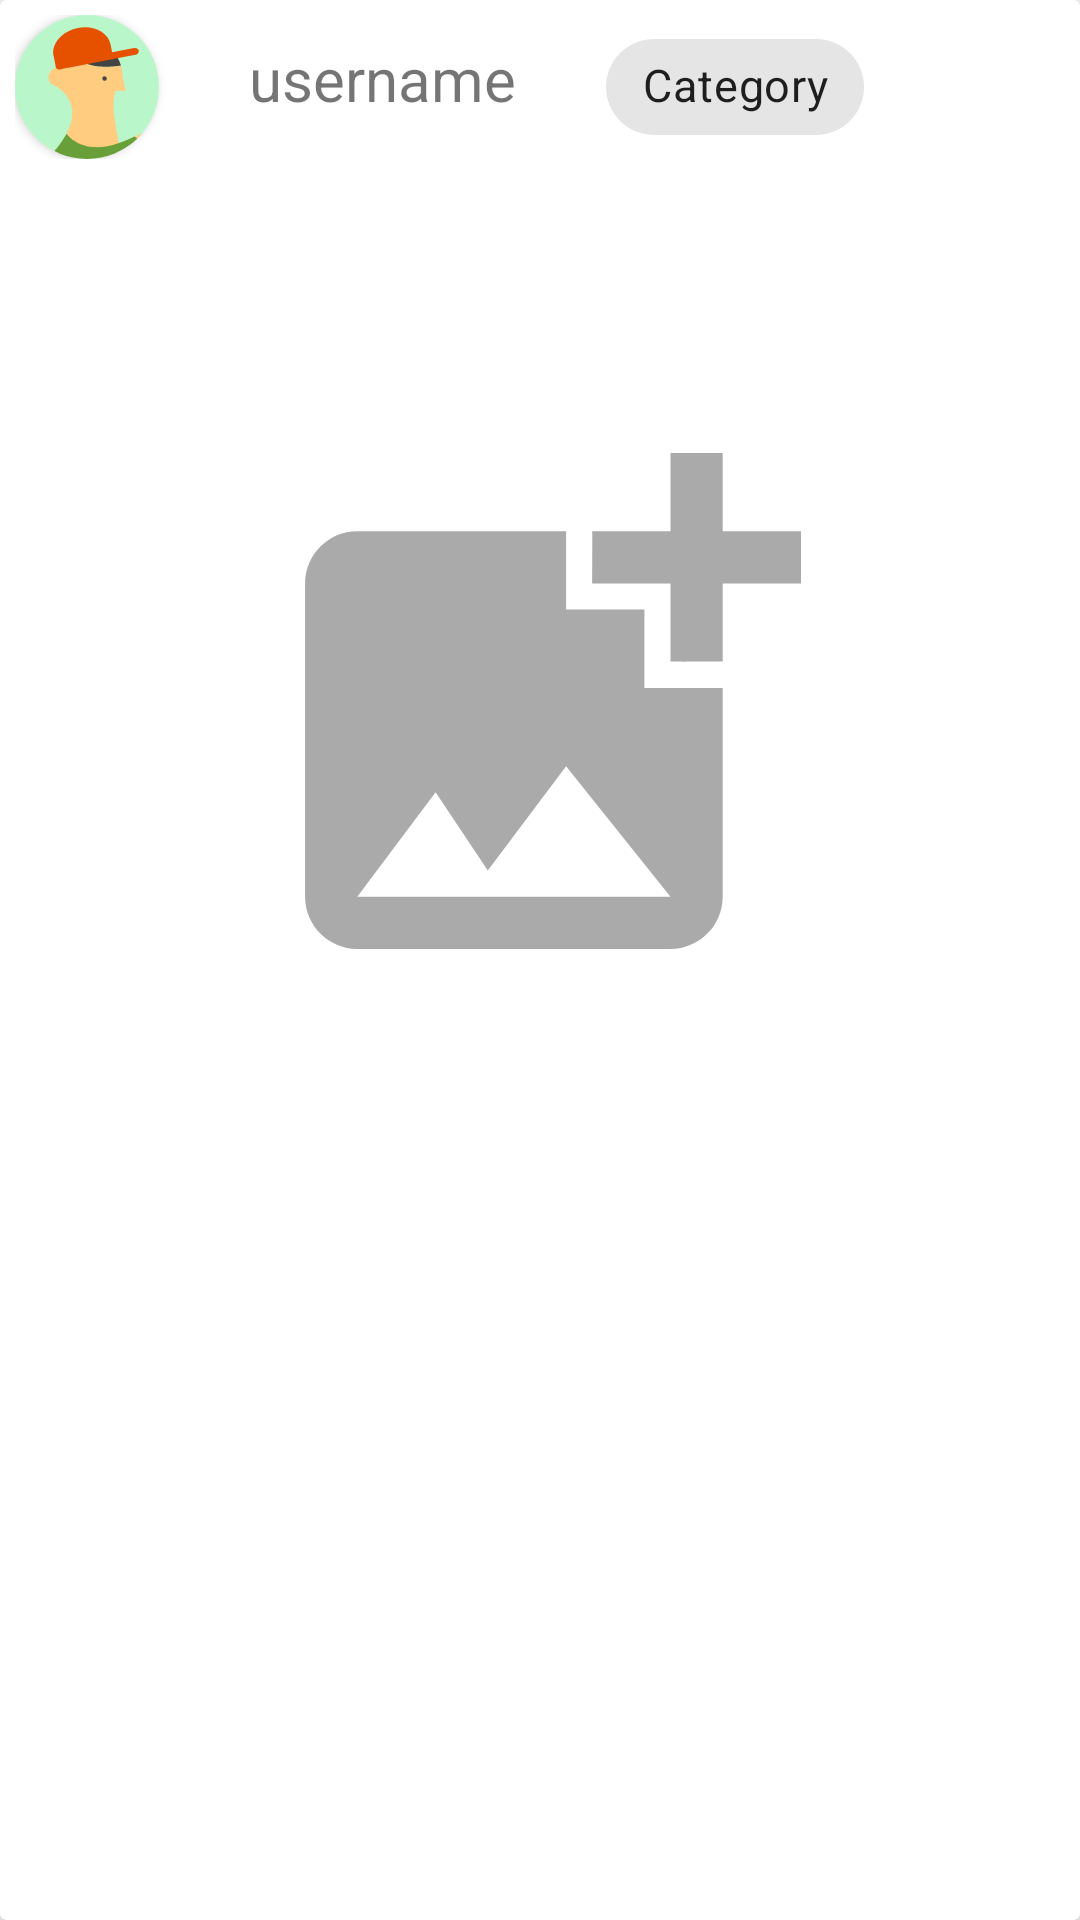

Android layout source for this screen:
<!-- AndroidManifest.xml: application theme Theme.MascotasApp -->
<!-- res/layout/post_card.xml -->
<?xml version="1.0" encoding="utf-8"?>
<androidx.cardview.widget.CardView
    xmlns:android="http://schemas.android.com/apk/res/android"
    xmlns:app="http://schemas.android.com/apk/res-auto"
    xmlns:tools="http://schemas.android.com/tools"
    android:layout_width="match_parent"
    android:layout_height="wrap_content"
    app:cardElevation="4dp">

    <LinearLayout
        android:layout_width="match_parent"
        android:layout_height="wrap_content"
        android:orientation="vertical">

        <LinearLayout
        android:layout_width="match_parent"
        android:layout_height="wrap_content"
        android:layout_margin="5dp"
        android:elevation="4dp"
        android:orientation="horizontal"
        app:layout_constraintEnd_toEndOf="parent"
        app:layout_constraintStart_toStartOf="parent"
        app:layout_constraintTop_toTopOf="parent"
        app:layout_constraintBottom_toTopOf="@+id/FragPostImagePost">

            <androidx.cardview.widget.CardView
                android:layout_width="wrap_content"
                android:layout_height="wrap_content"
                app:cardCornerRadius="24dp">

                <ImageView
                    android:id="@+id/post_cardPhotoUser"
                    android:layout_width="48dp"
                    android:layout_height="48dp"
                    android:src="@drawable/img_avatar_layer_f"
                    tools:src="@drawable/img_avatar_layer_f" />
            </androidx.cardview.widget.CardView>

            <Space
                android:layout_width="30dp"
                android:layout_height="wrap_content" />

            <TextView
                android:id="@+id/post_cardUsername"
                android:layout_width="wrap_content"
                android:layout_height="wrap_content"
                android:text="username"
                android:textSize="20dp"
                android:textAlignment="center"/>

            <Space
                android:layout_width="30dp"
                android:layout_height="wrap_content" />

            <com.google.android.material.chip.Chip
                android:id="@+id/post_cardTag"
                android:layout_width="wrap_content"
                android:layout_height="wrap_content"
                android:text="@string/category"
                android:textAlignment="center"
                android:textSize="15dp"
                tools:ignore="TextSizeCheck" />

        </LinearLayout>

        <ImageView
            android:id="@+id/post_cardPhoto"
            android:layout_width="match_parent"
            android:layout_height="wrap_content"
            android:adjustViewBounds="true"
            android:scaleType="fitCenter"
            app:layout_constraintHorizontal_bias="0.0"
            app:layout_constraintTop_toBottomOf="@+id/linearLayout"
            android:src="@drawable/ic_add_photo_foreground"
            app:srcCompat="@drawable/baseline_photo_camera_24"
            tools:src="@tools:sample/avatars"/>

        <androidx.cardview.widget.CardView
            android:layout_width="wrap_content"
            android:layout_height="wrap_content"
            android:layout_gravity="end"
            android:layout_marginEnd="10dp"
            android:layout_marginBottom="10dp"
            android:backgroundTint="@color/colorAccent"
            android:visibility="gone"
            app:cardCornerRadius="24dp">

            <ImageView
                android:id="@+id/post_card_ico_alert"
                android:layout_width="48dp"
                android:layout_height="48dp"
                android:layout_margin="3dp"
                android:src="@drawable/baseline_message_24"
                tools:src="@drawable/baseline_message_24" />
        </androidx.cardview.widget.CardView>

    </LinearLayout>
</androidx.cardview.widget.CardView>
<!-- resources referenced by this layout -->
<resources>
  <color name="colorAccent">#03DAC5</color>
  <!-- drawable ic_add_photo_foreground (drawable) -->
  <vector xmlns:android="http://schemas.android.com/apk/res/android"
      android:width="108dp"
      android:height="108dp"
      android:viewportWidth="24"
      android:viewportHeight="24">
    <group android:scaleX="0.58"
        android:scaleY="0.58"
        android:translateX="5.04"
        android:translateY="5.04">
      <path
          android:fillColor="@android:color/darker_gray"
          android:pathData="M19,7v2.99s-1.99,0.01 -2,0L17,7h-3s0.01,-1.99 0,-2h3L17,2h2v3h3v2h-3zM16,11L16,8h-3L13,5L5,5c-1.1,0 -2,0.9 -2,2v12c0,1.1 0.9,2 2,2h12c1.1,0 2,-0.9 2,-2v-8h-3zM5,19l3,-4 2,3 3,-4 4,5L5,19z"/>
    </group>
  </vector>
  <!-- drawable img_avatar_layer_f: vector/xml drawable (drawable, 2383 chars, omitted) -->
  <string name="category">Category</string>
  <style name="Theme.MascotasApp" parent="Theme.MaterialComponents.Light.NoActionBar" />
</resources>
